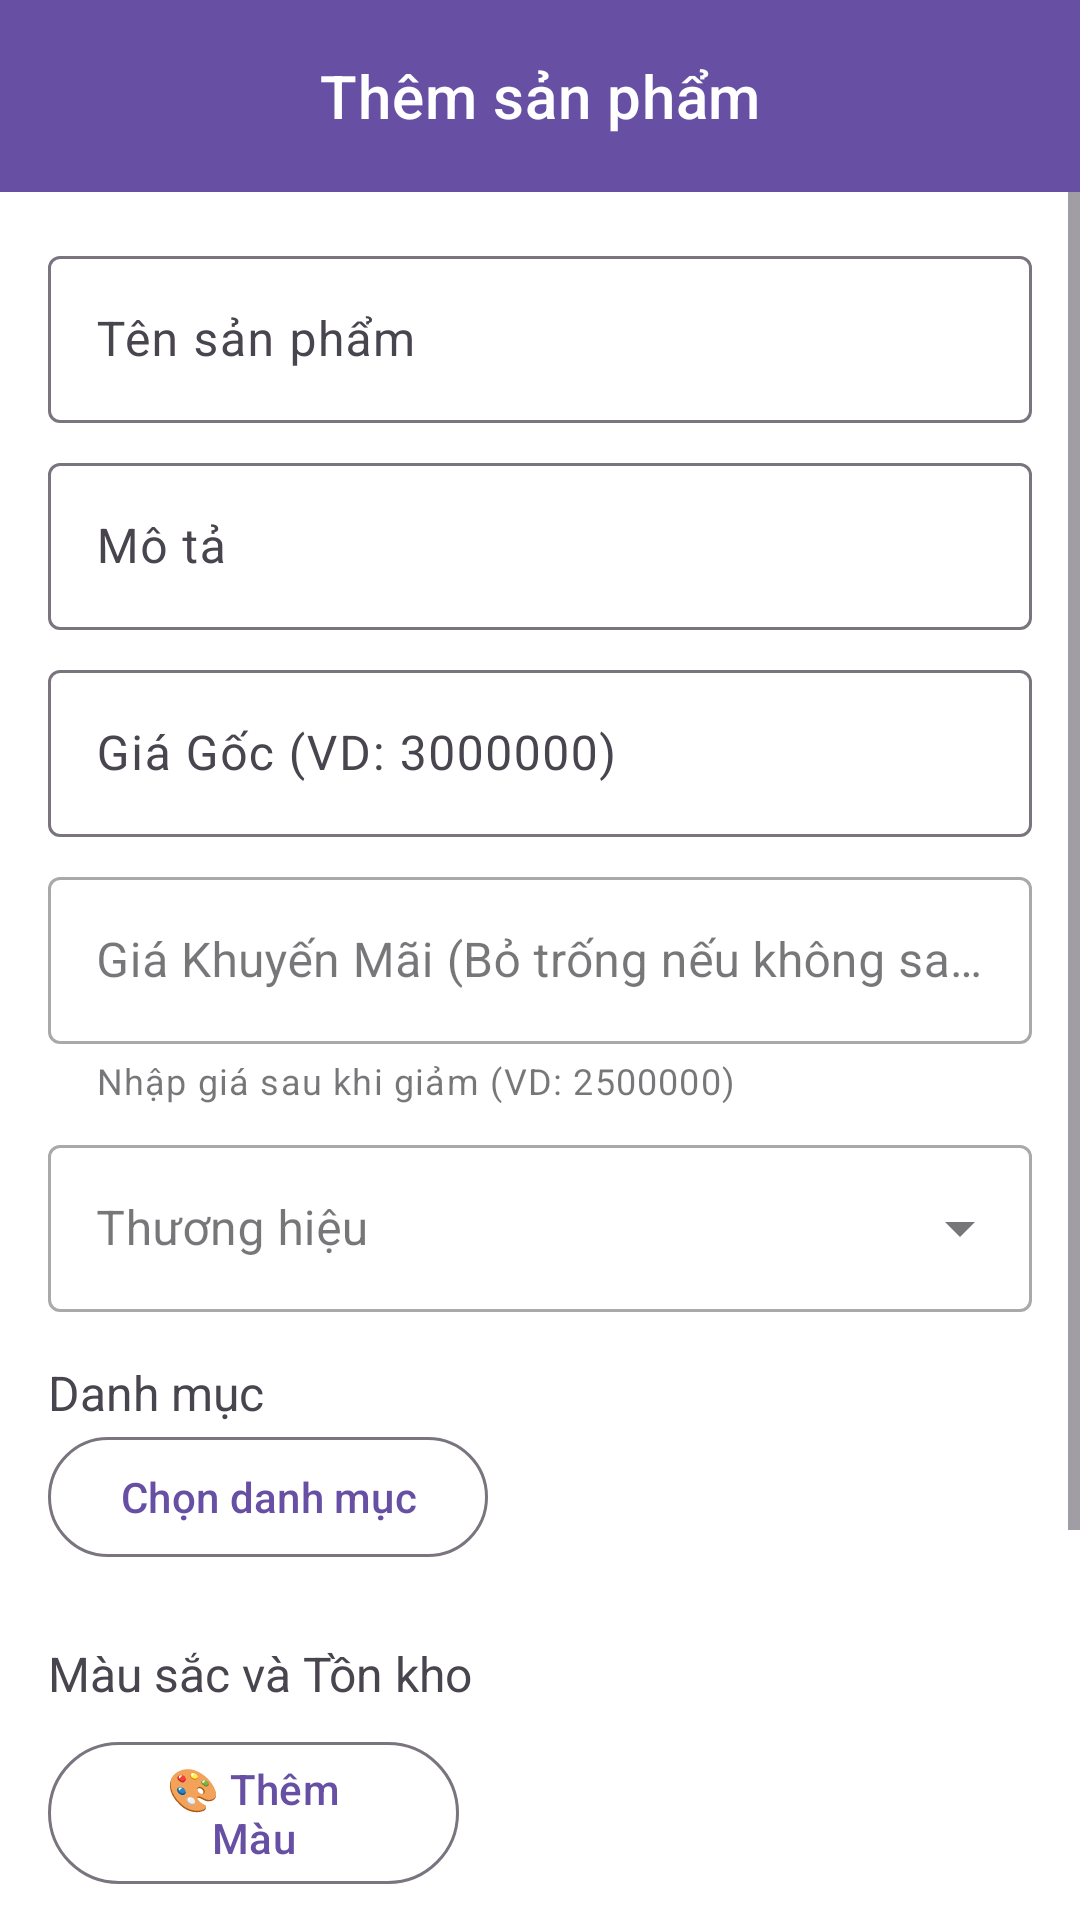

Write the Android layout XML for this screen, with the resource values it uses.
<!-- AndroidManifest.xml: application theme Theme.Material3.DayNight.NoActionBar -->
<!-- res/layout/activity_product_form.xml -->
<?xml version="1.0" encoding="utf-8"?>
<androidx.constraintlayout.widget.ConstraintLayout
    xmlns:android="http://schemas.android.com/apk/res/android"
    xmlns:app="http://schemas.android.com/apk/res-auto"
    xmlns:tools="http://schemas.android.com/tools"
    android:layout_width="match_parent"
    android:layout_height="match_parent"
    android:background="@color/white"
    tools:context="ui.admin.product.ProductFormActivity">
    <com.google.android.material.appbar.MaterialToolbar
        android:id="@+id/toolbarProductForm"
        android:layout_width="0dp"
        android:layout_height="?attr/actionBarSize"
        app:title="Thêm sản phẩm"
        app:titleCentered="true"
        app:navigationIcon="@drawable/ic_arrow_back"
        app:layout_constraintTop_toTopOf="parent"
        app:layout_constraintStart_toStartOf="parent"
        app:layout_constraintEnd_toEndOf="parent"
        style="@style/Widget.MaterialComponents.Toolbar.Primary" />

    <ScrollView
        android:id="@+id/scrollView"
        android:layout_width="0dp"
        android:layout_height="0dp"
        android:fillViewport="true"
        app:layout_constraintTop_toBottomOf="@id/toolbarProductForm"
        app:layout_constraintBottom_toBottomOf="parent"
        app:layout_constraintStart_toStartOf="parent"
        app:layout_constraintEnd_toEndOf="parent">

        <LinearLayout
            android:orientation="vertical"
            android:layout_width="match_parent"
            android:layout_height="wrap_content"
            android:padding="16dp">

            <com.google.android.material.textfield.TextInputLayout
                android:id="@+id/layoutName"
                android:layout_width="match_parent"
                android:layout_height="wrap_content"
                android:hint="Tên sản phẩm"
                android:layout_marginBottom="8dp">
                <com.google.android.material.textfield.TextInputEditText
                    android:id="@+id/edtName"
                    android:layout_width="match_parent"
                    android:layout_height="wrap_content"/>
            </com.google.android.material.textfield.TextInputLayout>

            <com.google.android.material.textfield.TextInputLayout
                android:id="@+id/layoutDescription"
                android:layout_width="match_parent"
                android:layout_height="wrap_content"
                android:hint="Mô tả"
                android:layout_marginBottom="8dp">
                <com.google.android.material.textfield.TextInputEditText
                    android:id="@+id/edtDescription"
                    android:layout_width="match_parent"
                    android:layout_height="wrap_content"/>
            </com.google.android.material.textfield.TextInputLayout>

            <com.google.android.material.textfield.TextInputLayout
                android:id="@+id/layoutPrice"
                android:layout_width="match_parent"
                android:layout_height="wrap_content"
                android:hint="Giá Gốc (VD: 3000000)"
                android:layout_marginBottom="8dp">
                <com.google.android.material.textfield.TextInputEditText
                    android:id="@+id/edtPrice"
                    android:inputType="numberDecimal"
                    android:layout_width="match_parent"
                    android:layout_height="wrap_content"/>
            </com.google.android.material.textfield.TextInputLayout>

            <com.google.android.material.textfield.TextInputLayout
                android:id="@+id/layoutSalePrice"
                style="@style/Widget.MaterialComponents.TextInputLayout.OutlinedBox"
                android:layout_width="match_parent"
                android:layout_height="wrap_content"
                android:hint="Giá Khuyến Mãi (Bỏ trống nếu không sale)"
                app:helperText="Nhập giá sau khi giảm (VD: 2500000)"
                android:layout_marginBottom="8dp">
                <com.google.android.material.textfield.TextInputEditText
                    android:id="@+id/edtSalePrice"
                    android:inputType="numberDecimal"
                    android:layout_width="match_parent"
                    android:layout_height="wrap_content"/>
            </com.google.android.material.textfield.TextInputLayout>













            <com.google.android.material.textfield.TextInputLayout
                android:id="@+id/layoutSpinnerBrand"
                style="@style/Widget.MaterialComponents.TextInputLayout.OutlinedBox.ExposedDropdownMenu"
                android:layout_width="match_parent"
                android:layout_height="wrap_content"
                android:hint="Thương hiệu"
                android:layout_marginBottom="8dp">
                <AutoCompleteTextView
                    android:id="@+id/spinnerBrand"
                    android:layout_width="match_parent"
                    android:layout_height="wrap_content"
                    android:inputType="none"
                    tools:text="Nike"
                    />
            </com.google.android.material.textfield.TextInputLayout>













            <TextView
                android:layout_width="wrap_content"
                android:layout_height="wrap_content"
                android:text="Danh mục"
                android:textSize="16sp"
                android:layout_marginTop="8dp"/>
            <com.google.android.material.button.MaterialButton
                android:id="@+id/btnSelectCategories"
                style="?attr/materialButtonOutlinedStyle"
                android:layout_width="wrap_content"
                android:layout_height="wrap_content"
                android:text="Chọn danh mục" />
            <com.google.android.material.chip.ChipGroup
                android:id="@+id/chipGroupCategories"
                android:layout_width="match_parent"
                android:layout_height="wrap_content"
                android:layout_marginTop="8dp" />

            <TextView
                android:layout_width="wrap_content"
                android:layout_height="wrap_content"
                android:text="Màu sắc và Tồn kho"
                android:textSize="16sp"
                android:layout_marginTop="16dp"/>
            <com.google.android.material.button.MaterialButton
                android:id="@+id/btnPickColors"
                android:text="🎨 Thêm Màu"
                style="?attr/materialButtonOutlinedStyle"
                android:layout_marginTop="8dp"
                android:layout_width="wrap_content"
                android:layout_height="wrap_content"/>

            <LinearLayout
                android:id="@+id/layoutSelectedColors"
                android:layout_width="match_parent"
                android:layout_height="wrap_content"
                android:orientation="vertical"
                android:layout_marginTop="8dp"
                android:layout_marginBottom="8dp" />

            <com.google.android.material.button.MaterialButton
                android:id="@+id/btnAddImage"
                android:text="🖼️ Thêm hình ảnh"
                style="?attr/materialButtonOutlinedStyle"
                android:layout_marginTop="16dp"
                android:layout_width="wrap_content"
                android:layout_height="wrap_content"/>

            <HorizontalScrollView
                android:layout_width="match_parent"
                android:layout_height="wrap_content">
                <LinearLayout
                    android:id="@+id/layoutImages"
                    android:orientation="horizontal"
                    android:layout_marginTop="8dp"
                    android:layout_width="wrap_content"
                    android:layout_height="wrap_content"/>
            </HorizontalScrollView>

            <com.google.android.material.button.MaterialButton
                android:id="@+id/btnSave"
                android:text="💾 Lưu sản phẩm"
                android:layout_marginTop="24dp"
                android:layout_width="match_parent"
                android:layout_height="wrap_content"/>
        </LinearLayout>
    </ScrollView>
</androidx.constraintlayout.widget.ConstraintLayout>
<!-- resources referenced by this layout -->
<resources>
  <color name="white">#FFFFFFFF</color>
</resources>
